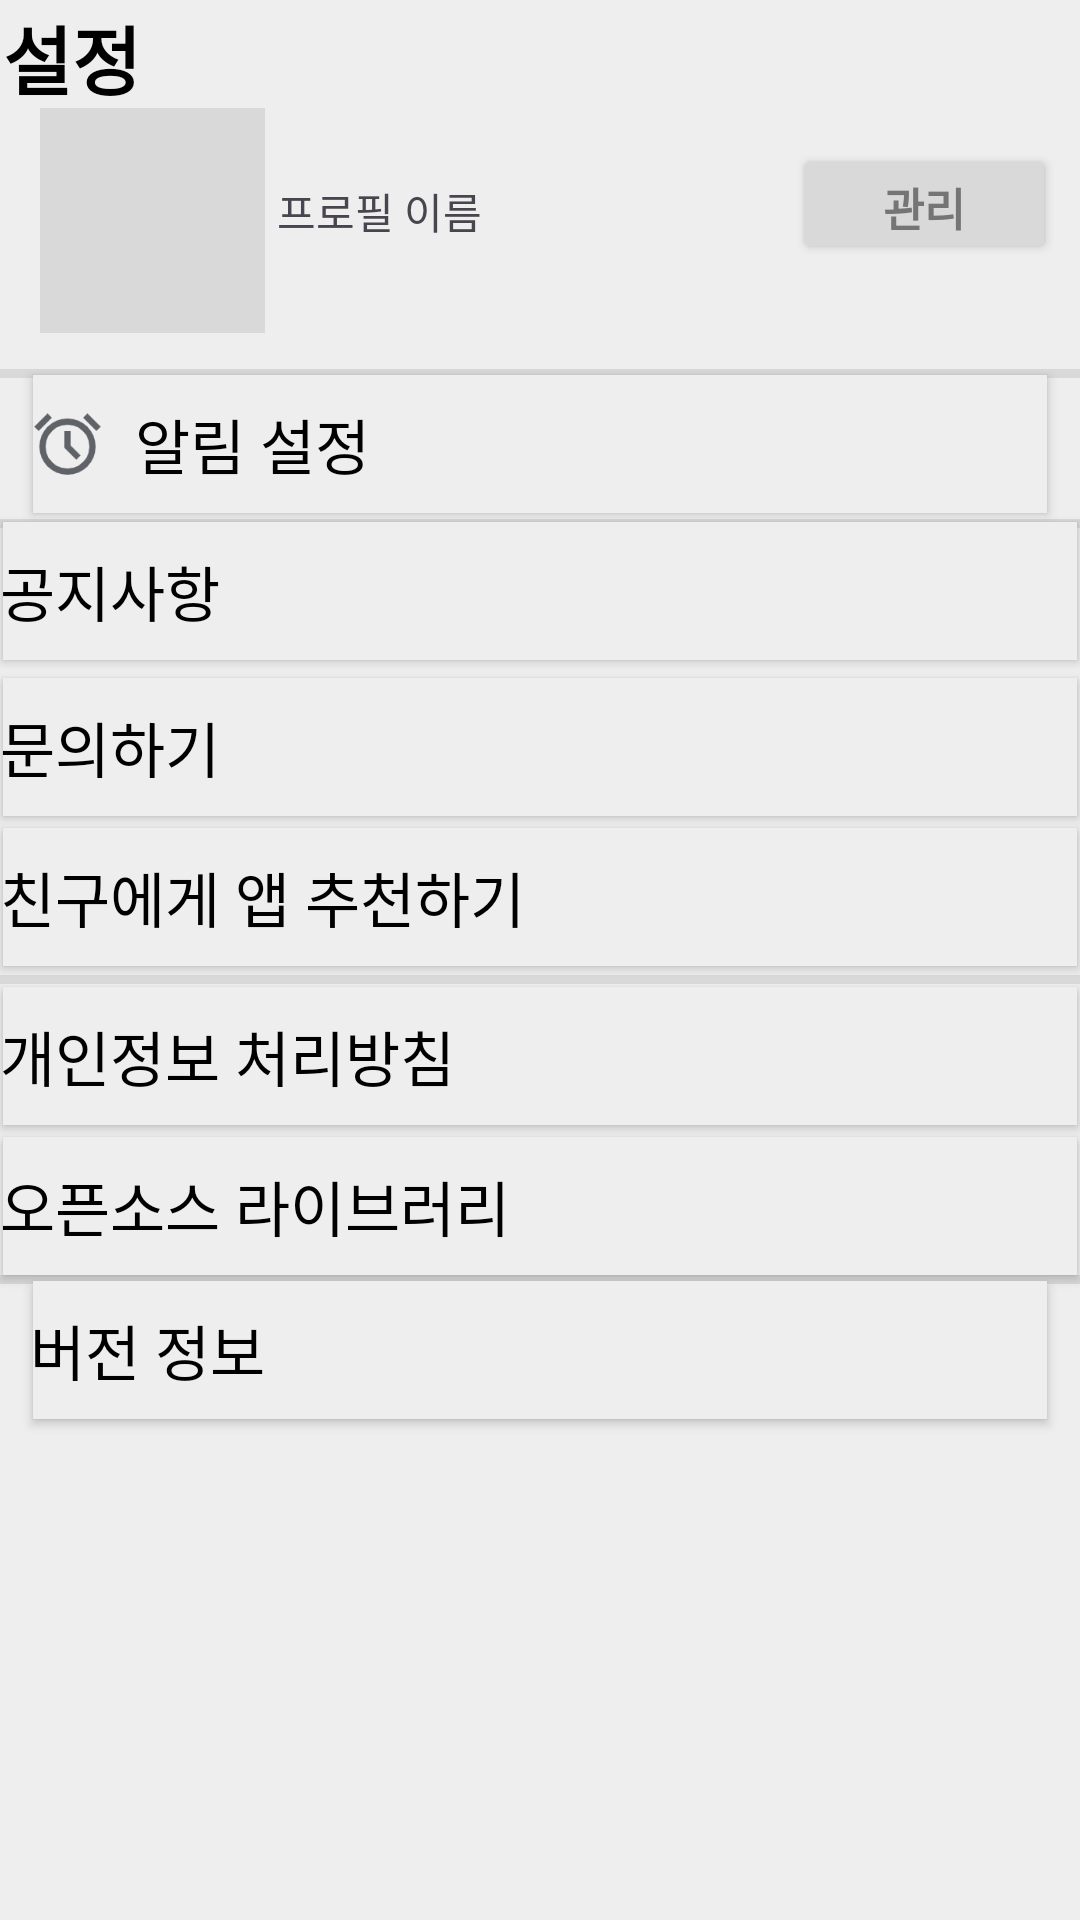

Write the Android layout XML for this screen, with the resource values it uses.
<!-- AndroidManifest.xml: application theme Theme.Test_UI -->
<!-- res/layout/setting_normal.xml -->
<?xml version="1.0" encoding="utf-8"?>
<androidx.constraintlayout.widget.ConstraintLayout xmlns:android="http://schemas.android.com/apk/res/android"
    xmlns:tools="http://schemas.android.com/tools"
    android:layout_width="match_parent"
    android:layout_height="match_parent"
    xmlns:app="http://schemas.android.com/apk/res-auto"
    android:background="#eeeeee">

    <TextView
        android:layout_width="wrap_content"
        android:layout_height="wrap_content"
        android:layout_marginStart="1dp"
        android:layout_marginTop="1dp"
        android:text="설정"
        android:textColor="#000000"
        android:textSize="25dp"
        android:textStyle="bold"
        app:layout_constraintEnd_toEndOf="parent"
        app:layout_constraintHorizontal_bias="0.0"
        app:layout_constraintStart_toStartOf="parent"
        app:layout_constraintTop_toTopOf="parent" />

    <ImageView
        android:layout_width="75dp"
        android:layout_height="75dp"
        android:layout_marginTop="36dp"
        android:background="#d9d9d9"
        android:scaleType="centerCrop"
        app:layout_constraintEnd_toEndOf="parent"
        app:layout_constraintHorizontal_bias="0.047"
        app:layout_constraintStart_toStartOf="parent"
        app:layout_constraintTop_toTopOf="parent" />

    <TextView
        android:layout_width="wrap_content"
        android:layout_height="wrap_content"
        android:layout_marginTop="60dp"
        android:text="프로필 이름"
        app:layout_constraintEnd_toEndOf="parent"
        app:layout_constraintHorizontal_bias="0.317"
        app:layout_constraintStart_toStartOf="parent"
        app:layout_constraintTop_toTopOf="parent" />

    <Button
        android:layout_width="wrap_content"
        android:layout_height="40dp"
        android:layout_marginTop="48dp"
        android:backgroundTint="#d9d9d9"
        android:text="   관리   "
        android:textColor="#757575"
        android:textSize="15dp"
        android:textStyle="bold"
        app:layout_constraintEnd_toEndOf="parent"
        app:layout_constraintHorizontal_bias="0.971"
        app:layout_constraintStart_toStartOf="parent"
        app:layout_constraintTop_toTopOf="parent" />

    <View
        android:layout_width="match_parent"
        android:layout_height="3dp"
        android:layout_marginTop="123dp"
        android:background="#d9d9d9"
        app:layout_constraintEnd_toEndOf="parent"
        app:layout_constraintStart_toStartOf="parent"
        app:layout_constraintTop_toTopOf="parent" />" />

    <androidx.appcompat.widget.AppCompatButton
        android:id="@+id/AlarmSettingBtn"
        android:layout_width="match_parent"
        android:layout_height="wrap_content"
        android:layout_marginHorizontal="10dp"
        android:layout_marginTop="124dp"
        android:background="@drawable/rectangle"
        android:backgroundTint="#eeeeee"
        android:drawableStart="@drawable/alarm"
        android:drawablePadding="10dp"
        android:gravity="left|center"
        android:text="알림 설정"
        android:textColor="#000000"
        android:textSize="20dp"
        app:layout_constraintEnd_toEndOf="parent"
        app:layout_constraintStart_toStartOf="parent"
        app:layout_constraintTop_toTopOf="parent" />

    <View
        android:layout_width="match_parent"
        android:layout_height="3dp"
        android:layout_marginTop="173dp"
        android:background="#d9d9d9"
        app:layout_constraintEnd_toEndOf="parent"
        app:layout_constraintStart_toStartOf="parent"
        app:layout_constraintTop_toTopOf="parent" />

    <androidx.appcompat.widget.AppCompatButton
        android:id="@+id/AnnounceBtn"
        android:layout_width="match_parent"
        android:layout_height="wrap_content"
        android:layout_marginTop="173dp"
        android:background="@drawable/rectangle"
        android:backgroundTint="#eeeeee"
        android:gravity="left|center"
        android:text="공지사항"
        android:textColor="#000000"
        android:textSize="20dp"
        app:layout_constraintEnd_toEndOf="parent"
        app:layout_constraintStart_toStartOf="parent"
        app:layout_constraintTop_toTopOf="parent" />

    <androidx.appcompat.widget.AppCompatButton
        android:layout_width="match_parent"
        android:layout_height="wrap_content"
        android:layout_marginTop="225dp"
        android:background="@drawable/rectangle"
        android:backgroundTint="#eeeeee"
        android:gravity="left|center"
        android:text="문의하기"
        android:textColor="#000000"
        android:textSize="20dp"
        app:layout_constraintEnd_toEndOf="parent"
        app:layout_constraintStart_toStartOf="parent"
        app:layout_constraintTop_toTopOf="parent" />

    <androidx.appcompat.widget.AppCompatButton
        android:layout_width="match_parent"
        android:layout_height="wrap_content"
        android:layout_marginTop="275dp"
        android:background="@drawable/rectangle"
        android:backgroundTint="#eeeeee"
        android:gravity="left|center"
        android:text="친구에게 앱 추천하기"
        android:textColor="#000000"
        android:textSize="20dp"
        app:layout_constraintEnd_toEndOf="parent"
        app:layout_constraintStart_toStartOf="parent"
        app:layout_constraintTop_toTopOf="parent" />

    <View
        android:layout_width="match_parent"
        android:layout_height="3dp"
        android:layout_marginTop="325dp"
        android:background="#d9d9d9"
        app:layout_constraintEnd_toEndOf="parent"
        app:layout_constraintStart_toStartOf="parent"
        app:layout_constraintTop_toTopOf="parent" />

    <androidx.appcompat.widget.AppCompatButton
        android:layout_width="match_parent"
        android:layout_height="wrap_content"
        android:layout_marginTop="328dp"
        android:background="@drawable/rectangle"
        android:backgroundTint="#eeeeee"
        android:gravity="left|center"
        android:text="개인정보 처리방침"
        android:textColor="#000000"
        android:textSize="20dp"
        app:layout_constraintEnd_toEndOf="parent"
        app:layout_constraintStart_toStartOf="parent"
        app:layout_constraintTop_toTopOf="parent" />

    <androidx.appcompat.widget.AppCompatButton
        android:layout_width="match_parent"
        android:layout_height="wrap_content"
        android:layout_marginTop="378dp"
        android:background="@drawable/rectangle"
        android:backgroundTint="#eeeeee"
        android:gravity="left|center"
        android:text="오픈소스 라이브러리"
        android:textColor="#000000"
        android:textSize="20dp"
        app:layout_constraintEnd_toEndOf="parent"
        app:layout_constraintStart_toStartOf="parent"
        app:layout_constraintTop_toTopOf="parent" />

    <View
        android:layout_width="match_parent"
        android:layout_height="3dp"
        android:layout_marginTop="425dp"
        android:background="#d9d9d9"
        app:layout_constraintEnd_toEndOf="parent"
        app:layout_constraintStart_toStartOf="parent"
        app:layout_constraintTop_toTopOf="parent" />


    <androidx.appcompat.widget.AppCompatButton
        android:layout_width="match_parent"
        android:layout_height="wrap_content"
        android:layout_marginHorizontal="10dp"
        android:layout_marginTop="426dp"
        android:background="@drawable/rectangle"
        android:backgroundTint="#eeeeee"
        android:drawableStart="@drawable/info_1"
        android:drawablePadding="10dp"
        android:gravity="left|center"
        android:text="버전 정보"
        android:textColor="#000000"
        android:textSize="20dp"
        app:layout_constraintEnd_toEndOf="parent"
        app:layout_constraintStart_toStartOf="parent"
        app:layout_constraintTop_toTopOf="parent" />

    <com.google.android.material.tabs.TabLayout
        android:id="@+id/store_fragment_tablayout"
        android:layout_width="match_parent"
        android:layout_height="wrap_content"
        android:layout_marginTop="684dp"
        app:layout_constraintEnd_toEndOf="parent"
        app:layout_constraintHorizontal_bias="1.0"
        app:layout_constraintStart_toStartOf="parent"
        app:layout_constraintTop_toTopOf="parent">

        <com.google.android.material.tabs.TabItem
            android:layout_width="match_parent"
            android:layout_height="match_parent"
            android:icon="@drawable/home" />

        <com.google.android.material.tabs.TabItem
            android:layout_width="match_parent"
            android:layout_height="match_parent"
            android:icon="@drawable/recipe2" />

        <com.google.android.material.tabs.TabItem
            android:layout_width="match_parent"
            android:layout_height="match_parent"
            android:icon="@drawable/trash2" />

    </com.google.android.material.tabs.TabLayout>
</androidx.constraintlayout.widget.ConstraintLayout>
<!-- resources referenced by this layout -->
<resources>
  <!-- drawable alarm (drawable) -->
  <?xml version="1.0" encoding="utf-8"?>
  
  <layer-list xmlns:android="http://schemas.android.com/apk/res/android">
      <item
          android:width="25dp"
          android:height="25dp"
          android:drawable="@drawable/alerm" />
  </layer-list>
  <!-- drawable home: png bitmap (drawable, 340 bytes) -->
  <!-- drawable info_1 (drawable) -->
  <?xml version="1.0" encoding="utf-8"?>
  
  <layer-list xmlns:android="http://schemas.android.com/apk/res/android">
      <item
          android:width="25dp"
          android:height="25dp"
          android:drawable="@drawable/info" />
  </layer-list>
  <!-- drawable recipe2: png bitmap (drawable, 291 bytes) -->
  <!-- drawable rectangle (drawable) -->
  <?xml version="1.0" encoding="utf-8"?>
  
  <layer-list xmlns:android="http://schemas.android.com/apk/res/android">
      <item
          android:bottom="1dp"
          android:left="1dp"
          android:right="1dp"
          android:top="1dp">
          <shape android:shape="rectangle">
              <solid android:color="#eeeeee"/>
              <stroke
                  android:width="2dp"
                  android:color="#eeeeee" />
          </shape>
      </item>
  </layer-list>
  <!-- drawable trash2: png bitmap (drawable, 222 bytes) -->
  <style name="Theme.Test_UI" parent="Base.Theme.Test_UI" />
  <!-- drawable alerm: png bitmap (drawable, 2354 bytes) -->
  <style name="Base.Theme.Test_UI" parent="Theme.Material3.DayNight.NoActionBar">
          
          
      </style>
</resources>
